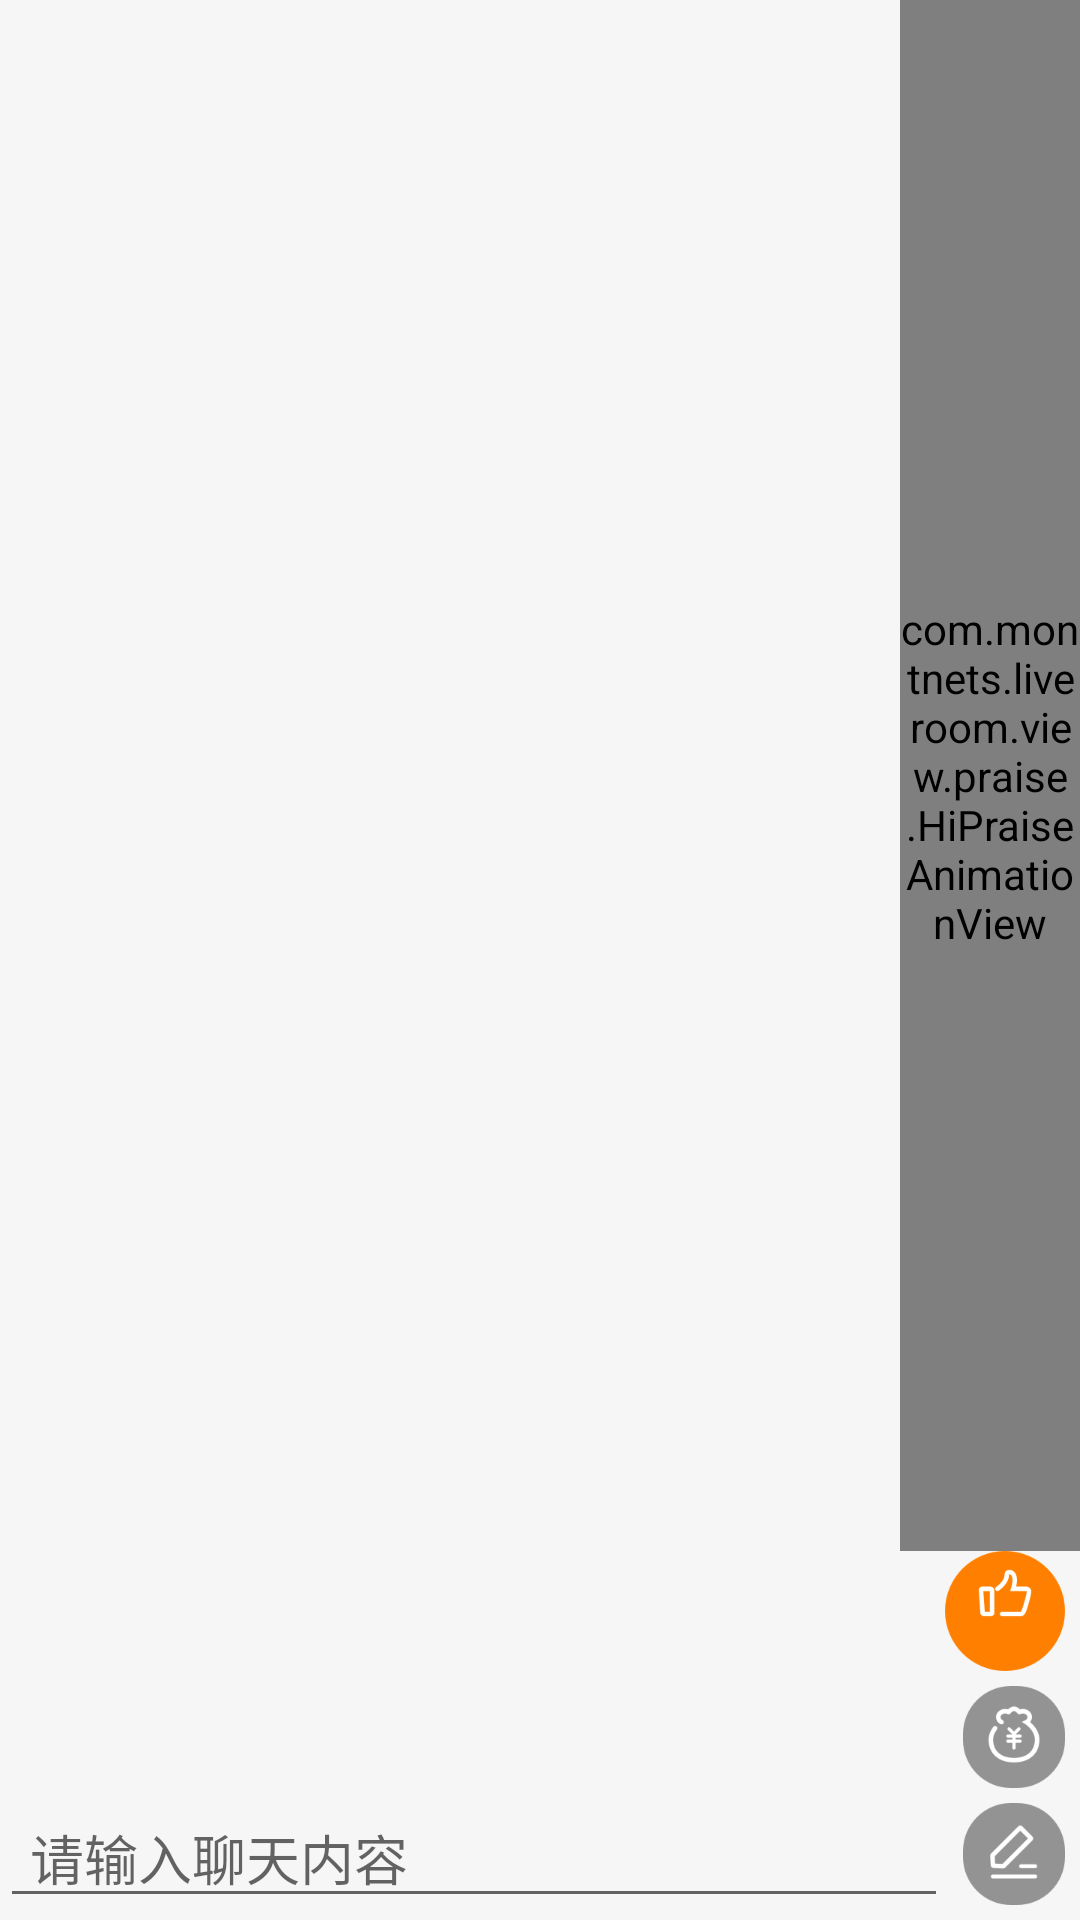

Write the Android layout XML for this screen, with the resource values it uses.
<!-- AndroidManifest.xml: application theme AppTheme -->
<!-- res/layout/fragment_im.xml -->
<?xml version="1.0" encoding="utf-8"?>
<RelativeLayout
    xmlns:android="http://schemas.android.com/apk/res/android"
    xmlns:app="http://schemas.android.com/apk/res-auto"
    xmlns:tools="http://schemas.android.com/tools"
    android:id="@+id/rl_im_root"
    android:background="#f6f6f6"
    android:layout_width="match_parent"
    android:layout_height="match_parent">

    <android.support.v7.widget.RecyclerView
        android:id="@+id/lv_chat"
        android:layout_above="@+id/ll_input"
        android:layout_width="match_parent"
        android:layout_height="match_parent"/>

    <LinearLayout
        android:id="@+id/enter_user_ll"
        android:layout_width="wrap_content"
        android:layout_height="28dp"
        android:visibility="invisible"
        android:background="@drawable/bg_enter_room_user2">

        <TextView
            android:id="@+id/enter_user_tv"
            android:layout_width="wrap_content"
            android:layout_height="wrap_content"
            android:layout_gravity="center_vertical"
            android:ellipsize="end"
            android:maxEms="8"
            android:singleLine="true"
            android:text=""
            android:textColor="@android:color/white"
            android:textSize="14sp"/>

        <TextView
            android:layout_width="wrap_content"
            android:layout_height="wrap_content"
            android:layout_gravity="center_vertical"
            android:text="@string/enter_living_room"
            android:textColor="#CCFFFFFF"
            android:textSize="14sp"/>

    </LinearLayout>

    <LinearLayout
        android:id="@+id/ll_input"
        android:layout_width="match_parent"
        android:layout_height="wrap_content"
        android:layout_alignParentBottom="true"
        android:orientation="horizontal">

        <EditText
            android:id="@+id/et_msg"
            android:paddingLeft="10dp"
            android:paddingRight="10dp"
            android:layout_width="0dp"
            android:layout_weight="1"
            android:layout_height="wrap_content"
            android:hint="请输入聊天内容"/>

        <ImageView
            android:id="@+id/bt_send_msg"
            android:layout_width="wrap_content"
            android:layout_height="wrap_content"
            android:layout_margin="5dp"
            android:src="@drawable/ic_chat"/>

    </LinearLayout>

    <com.montnets.liveroom.view.praise.HiPraiseAnimationView
        android:id="@+id/praise_view"
        android:layout_width="60dp"
        android:layout_height="match_parent"
        android:layout_above="@+id/ll_bottom"
        android:layout_alignParentRight="true"/>

    <LinearLayout
        android:id="@+id/ll_bottom"
        android:layout_width="wrap_content"
        android:layout_height="wrap_content"
        android:layout_above="@+id/ll_input"
        android:layout_alignParentRight="true"
        android:layout_marginRight="5dp"
        android:orientation="vertical">

        <TextView
            android:id="@+id/tv_send_star"
            android:layout_width="wrap_content"
            android:layout_height="wrap_content"
            android:background="@drawable/ic_praise"/>

        <ImageView
            android:id="@+id/bt_send_gift"
            android:layout_width="wrap_content"
            android:layout_height="wrap_content"
            android:layout_marginTop="5dp"
            android:layout_gravity="end"
            android:src="@drawable/ic_exceptional"/>

    </LinearLayout>

    
    <com.montnets.liveroom.view.gift.RoomContinueGiftView
        android:id="@+id/continue_gift_up"
        android:layout_width="wrap_content"
        android:layout_height="wrap_content"
        android:clickable="false"
        android:visibility="invisible"/>

    <com.montnets.liveroom.view.gift.RoomContinueGiftView
        android:id="@+id/continue_gift_down"
        android:layout_width="wrap_content"
        android:layout_height="wrap_content"
        android:layout_below="@+id/continue_gift_up"
        android:layout_marginBottom="5dp"
        android:clickable="false"
        android:visibility="invisible"/>

</RelativeLayout>
<!-- resources referenced by this layout -->
<resources>
  <!-- drawable ic_chat: png bitmap (drawable-xxhdpi, 3327 bytes) -->
  <!-- drawable ic_exceptional: png bitmap (drawable-xxhdpi, 6029 bytes) -->
  <!-- drawable ic_praise: png bitmap (drawable-xxhdpi, 4881 bytes) -->
  <style name="AppTheme" parent="Theme.AppCompat.Light.DarkActionBar">
          
          <item name="colorPrimary">@color/colorPrimary</item>
          <item name="colorPrimaryDark">@color/colorPrimaryDark</item>
          <item name="colorAccent">@color/colorAccent</item>
      </style>
  <!-- not gathered from this repository: default colours our renderer supplied (Android Studio template values) -->
  <color name="colorPrimary">#FF6200EE</color>
  <color name="colorPrimaryDark">#FF3700B3</color>
  <color name="colorAccent">#FF03DAC5</color>
</resources>
